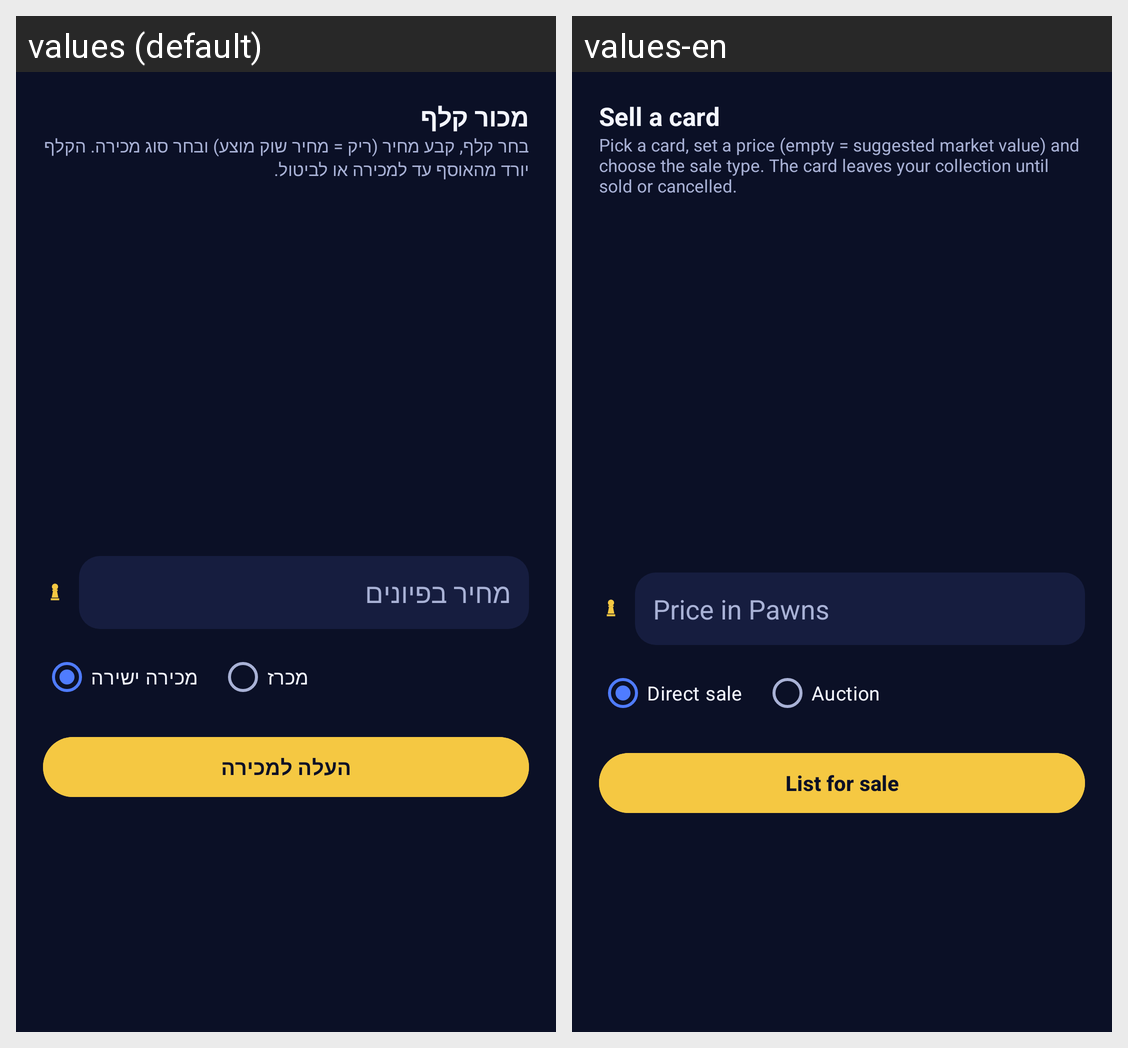

Here is an Android app screen in its default locale and in the app's own translations. Write out the translated-string differences for the strings that appear on this screen.
Android screen res/layout/dialog_sell_card.xml rendered under 2 locales, left to right: values (default), values-en. Device: Nexus 5 (rendered at 1080×1920; each locale shown at half size, 540×960, under a caption strip naming it); theme Theme.FantasyChess.
Strings drawn on this screen, with the default value and each locale's value (text and hints the layout hard-codes, and strings that could not be matched under every locale, appear in the picture but are not listed):

sell_dialog_title
  values: מכור קלף
  values-en: Sell a card

sell_dialog_hint
  values: בחר קלף, קבע מחיר (ריק = מחיר שוק מוצע) ובחר סוג מכירה. הקלף יורד מהאוסף עד למכירה או לביטול.
  values-en: Pick a card, set a price (empty = suggested market value) and choose the sale type. The card leaves your collection until sold or cancelled.

sell_price_hint
  values: מחיר בפיונים
  values-en: Price in Pawns

market_direct_sale
  values: מכירה ישירה
  values-en: Direct sale

market_auction
  values: מכרז
  values-en: Auction

sell_confirm
  values: העלה למכירה
  values-en: List for sale
